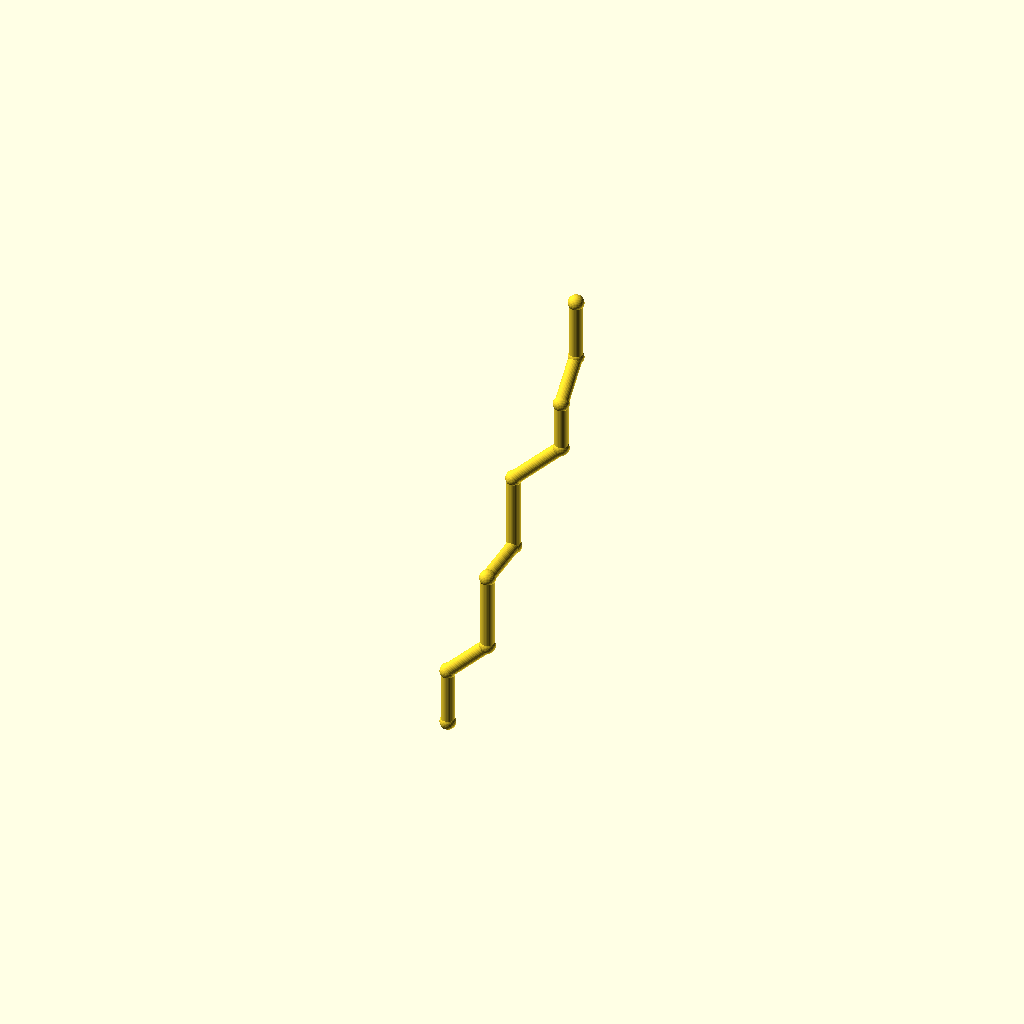
Cell 1: rendered with the file's own defaults.
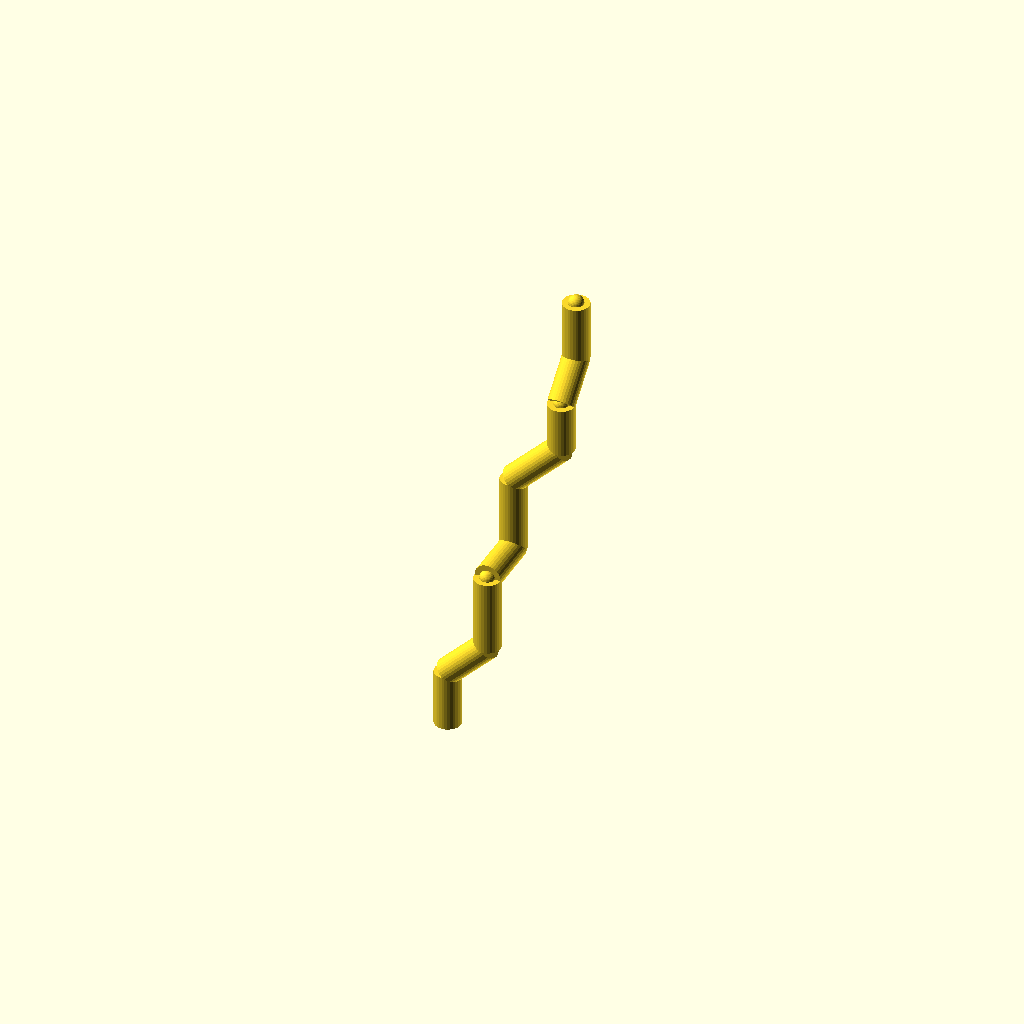
Cell 2: pipe_r = 7 (everything else at default).
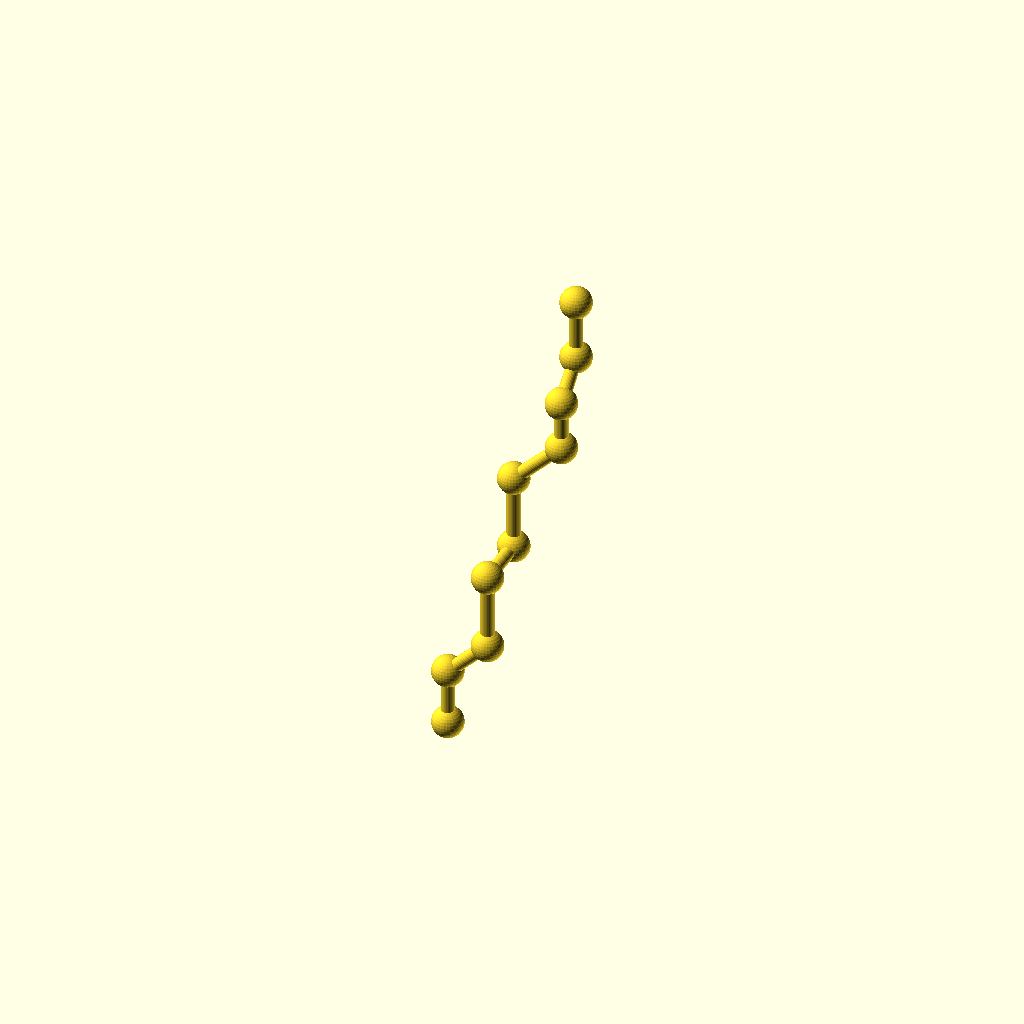
Cell 3: collar_r = 8.2 (everything else at default).
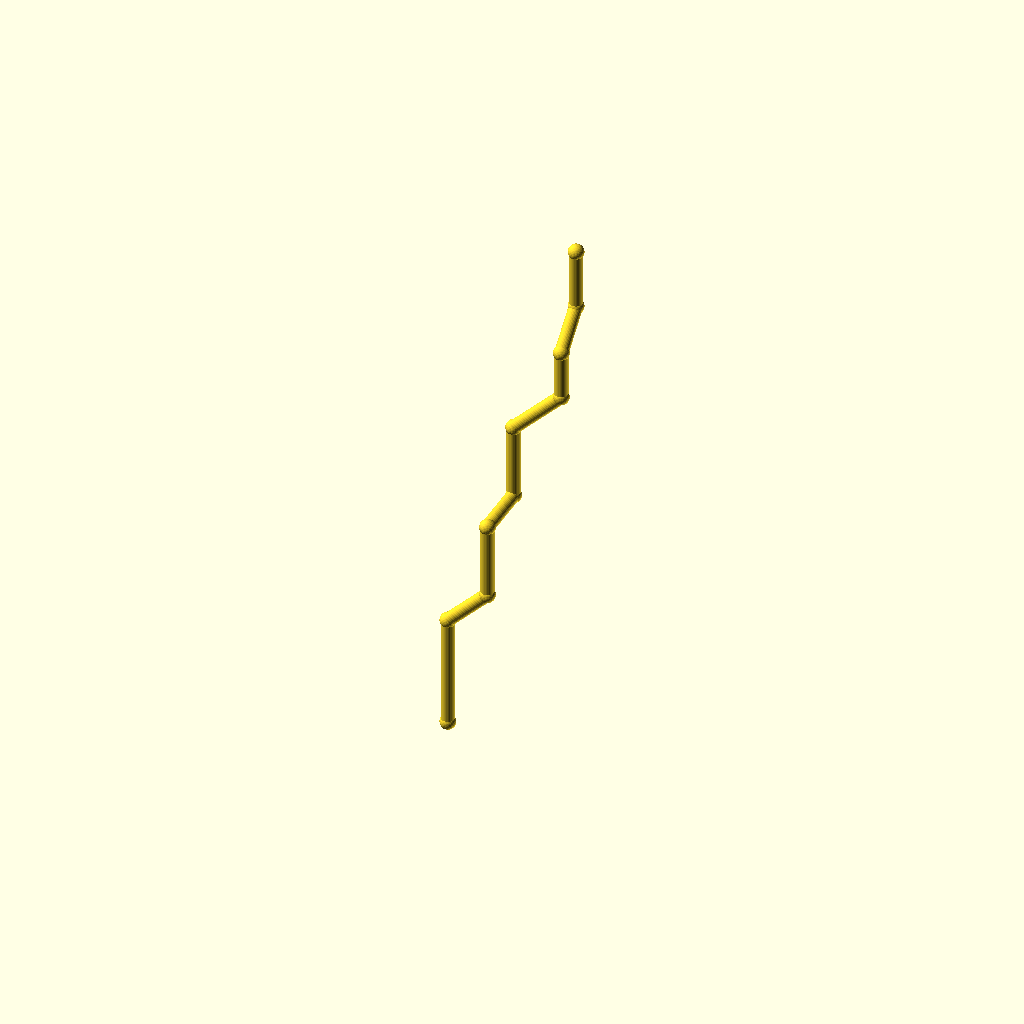
Cell 4 — leg_1 set to 60, the other parameters unchanged.
All cells are drawn from one camera (rotation 55°, 0°, 25°, orthographic, colour scheme Cornfield), so only the parameter changes between them.
OpenSCAD source file optional_data/data/wire2/piperoutes/scene_0068.scad:
$fn = 32;

// ----------------------------------------------------------------------
// Pipe route
// ----------------------------------------------------------------------

// --- parameters (mm) ---
pipe_r = 3.5;             // pipe radius
collar_r = 4.1;           // joint collar radius
turn_90 = 90;             // right-angle elbow, degrees
turn_45 = 45;             // diagonal elbow angle, degrees
leg_1 = 30;               // length of pipe segment 1
leg_2 = 30;               // length of pipe segment 2
leg_3 = 40;               // length of pipe segment 3
leg_4 = 30;               // length of pipe segment 4
leg_5 = 40;               // length of pipe segment 5
leg_6 = 36;               // length of pipe segment 6
leg_7 = 26;               // length of pipe segment 7
leg_8 = 24;               // length of pipe segment 8
leg_9 = 32;               // length of pipe segment 9
segments = 9;             // number of straight pipe segments

bbox_x = (leg_2 / sqrt(2) + leg_6 / sqrt(2)) - (0) + 2 * collar_r;  // overall X, joints included
bbox_y = (leg_4 + leg_8 / sqrt(2)) - (0) + 2 * collar_r;  // overall Y, joints included
bbox_z = (leg_1 + leg_2 / sqrt(2) + leg_3 + leg_5 + leg_6 / sqrt(2) + leg_7 + leg_8 / sqrt(2) + leg_9) - (0) + 2 * collar_r;  // overall Z, joints included
pipe_d = 2 * pipe_r;  // pipe outer diameter
collar_d = 2 * collar_r;  // collar diameter
p0 = [0, 0, 0];
p1 = p0 + [0, 0, 1] * leg_1;
p2 = p1 + [1 / sqrt(2), 0, 1 / sqrt(2)] * leg_2;
p3 = p2 + [0, 0, 1] * leg_3;
p4 = p3 + [0, 1, 0] * leg_4;
p5 = p4 + [0, 0, 1] * leg_5;
p6 = p5 + [1 / sqrt(2), 0, 1 / sqrt(2)] * leg_6;
p7 = p6 + [0, 0, 1] * leg_7;
p8 = p7 + [0, 1 / sqrt(2), 1 / sqrt(2)] * leg_8;
p9 = p8 + [0, 0, 1] * leg_9;
nodes = [p0, p1, p2, p3, p4, p5, p6, p7, p8, p9];

module member(a, b, r) {
  /* round stock from joint a to joint b, ends buried in the joint balls */
  d = b - a;
  length = norm(d);
  translate(a) rotate([0, acos(d[2] / length), atan2(d[1], d[0])])
    cylinder(h = length, r = r);
}

module joint(p, r) {
  /* ball at the joint centre, fatter than every member meeting there */
  translate(p) sphere(r = r);
}

/* members - each call is one graph edge */
member(nodes[0], nodes[1], pipe_r);
member(nodes[1], nodes[2], pipe_r);
member(nodes[2], nodes[3], pipe_r);
member(nodes[3], nodes[4], pipe_r);
member(nodes[4], nodes[5], pipe_r);
member(nodes[5], nodes[6], pipe_r);
member(nodes[6], nodes[7], pipe_r);
member(nodes[7], nodes[8], pipe_r);
member(nodes[8], nodes[9], pipe_r);

/* joint balls */
for (p = nodes) joint(p, collar_r);
Parameter table extracted from the source (name, type, default, range or options):
pipe_r: number, default 3.5
collar_r: number, default 4.1
turn_90: number, default 90
turn_45: number, default 45
leg_1: number, default 30
leg_2: number, default 30
leg_3: number, default 40
leg_4: number, default 30
leg_5: number, default 40
leg_6: number, default 36
leg_7: number, default 26
leg_8: number, default 24
leg_9: number, default 32
segments: number, default 9
p0: vector, default [0, 0, 0]
